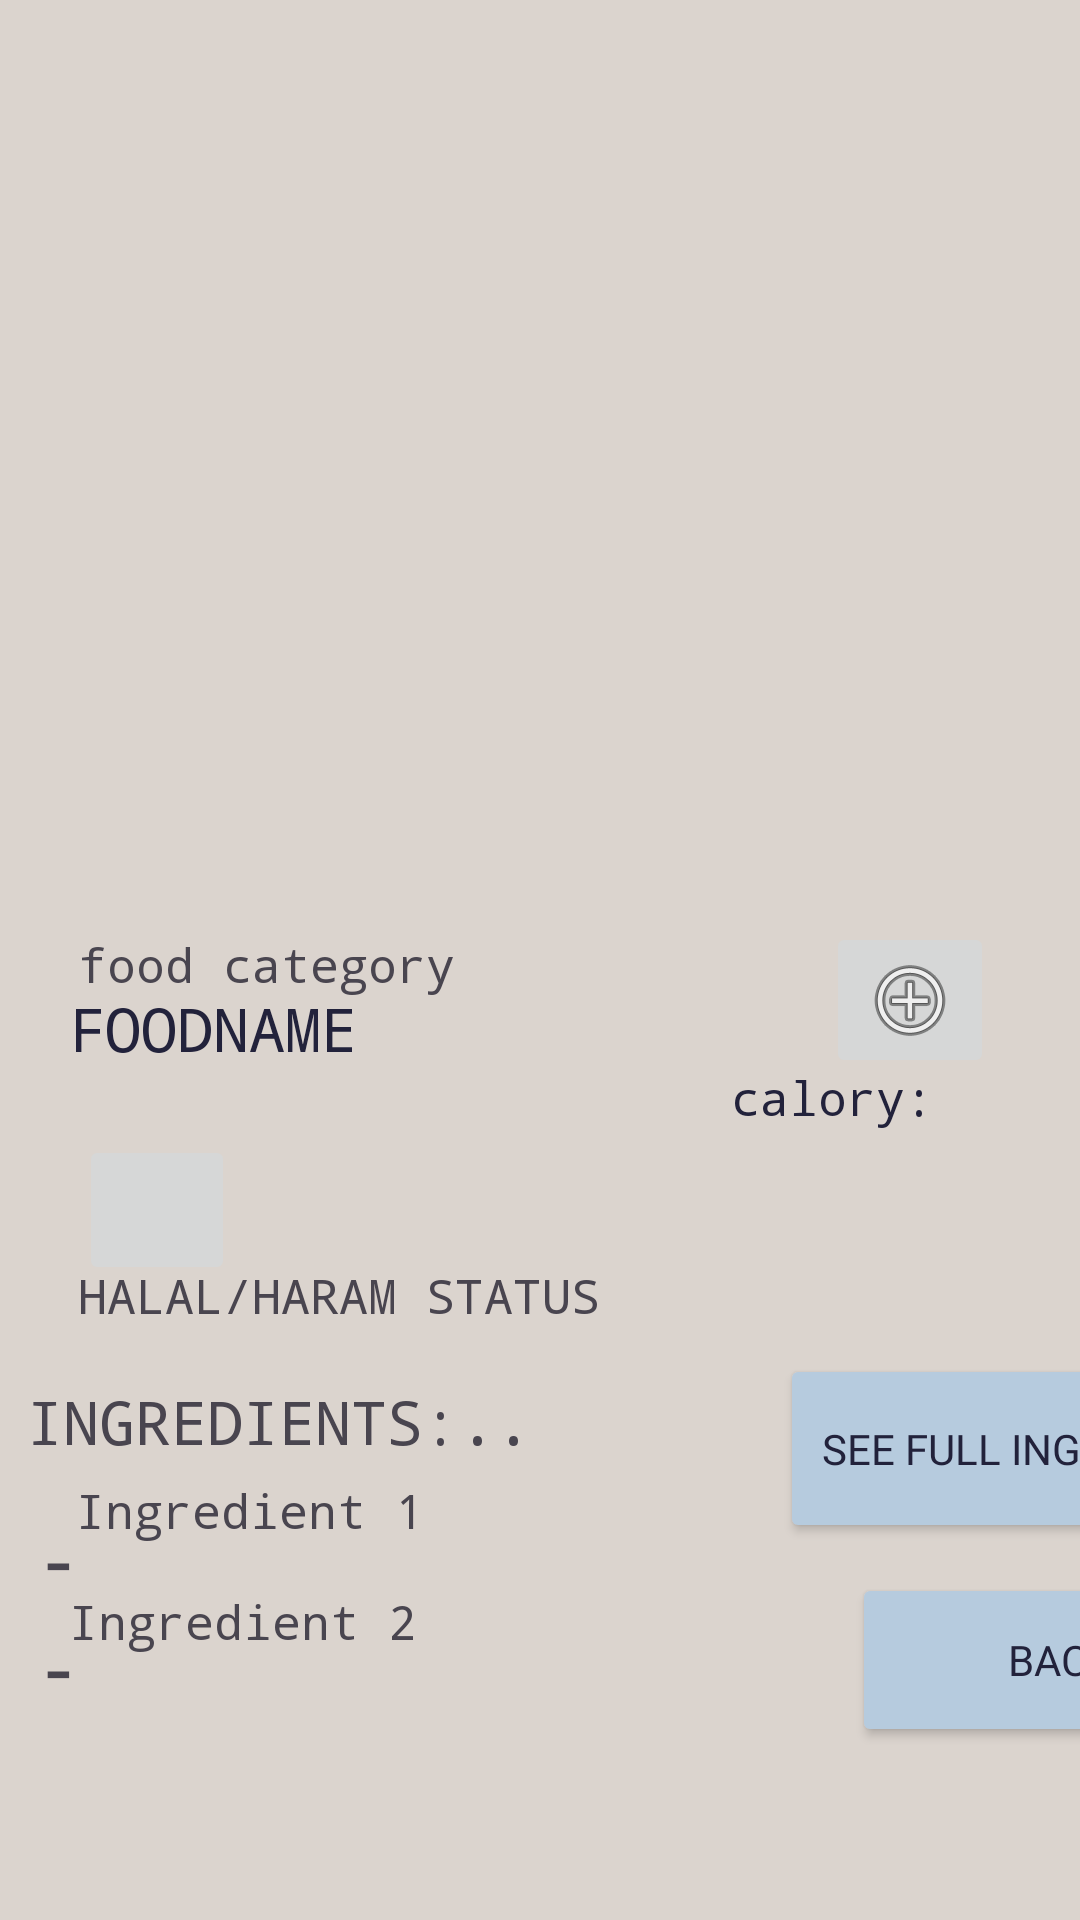

Produce the Android XML layout that renders to this screen, including the resource entries it uses.
<!-- AndroidManifest.xml: application theme Theme.Halalify -->
<!-- res/layout/activity_scannedproductresult.xml -->
<?xml version="1.0" encoding="utf-8"?>
<ScrollView xmlns:android="http://schemas.android.com/apk/res/android"
    xmlns:app="http://schemas.android.com/apk/res-auto"
    xmlns:tools="http://schemas.android.com/tools"
    android:id="@+id/scannedproduct"
    android:layout_width="match_parent"
    android:layout_height="match_parent"
    android:background="@color/beige"
    android:fillViewport="true"
    tools:context=".scannedproductresult">

    <androidx.constraintlayout.widget.ConstraintLayout

        android:layout_width="match_parent"
        android:layout_height="match_parent">

        <ImageView
            android:id="@+id/imageoffood"
            android:layout_width="398dp"
            android:layout_height="342dp"
            android:layout_marginStart="16dp"
            android:layout_marginEnd="16dp"
            android:layout_marginBottom="13dp"
            app:layout_constraintBottom_toBottomOf="parent"
            app:layout_constraintEnd_toEndOf="parent"
            app:layout_constraintHorizontal_bias="0.47"
            app:layout_constraintStart_toStartOf="parent"
            app:layout_constraintTop_toTopOf="parent"
            app:layout_constraintVertical_bias="0.0"
            tools:srcCompat="@tools:sample/avatars" />

        <TextView
            android:id="@+id/textView14"
            android:layout_width="217dp"
            android:layout_height="119dp"
            android:layout_marginEnd="6dp"
            android:fontFamily="monospace"
            android:text="FOODNAME"
            android:textColor="@color/darkpurple"
            android:textSize="20sp"
            app:layout_constraintBottom_toBottomOf="parent"
            app:layout_constraintEnd_toEndOf="parent"
            app:layout_constraintHorizontal_bias="0.169"
            app:layout_constraintStart_toStartOf="parent"
            app:layout_constraintTop_toTopOf="parent"
            app:layout_constraintVertical_bias="0.632" />

        <TextView
            android:id="@+id/textView18"
            android:layout_width="210dp"
            android:layout_height="25dp"
            android:layout_marginBottom="32dp"
            android:fontFamily="monospace"
            android:text="food category"
            android:textSize="16sp"
            app:layout_constraintBottom_toBottomOf="parent"
            app:layout_constraintEnd_toEndOf="parent"
            app:layout_constraintHorizontal_bias="0.173"
            app:layout_constraintStart_toStartOf="parent"
            app:layout_constraintTop_toTopOf="parent"
            app:layout_constraintVertical_bias="0.533" />

        <ImageButton
            android:id="@+id/imageButton4"
            android:layout_width="52dp"
            android:layout_height="50dp"
            android:foregroundGravity="center"
            android:gravity="center"
            android:scaleType="fitCenter"
            android:src="@drawable/exclamation"
            app:layout_constraintBottom_toBottomOf="parent"
            app:layout_constraintEnd_toEndOf="parent"
            app:layout_constraintHorizontal_bias="0.086"
            app:layout_constraintStart_toStartOf="parent"
            app:layout_constraintTop_toTopOf="@+id/imageoffood"
            app:layout_constraintVertical_bias="0.641" />

        <ImageButton
            android:id="@+id/addcalorieshistory"
            android:layout_width="wrap_content"
            android:layout_height="wrap_content"
            android:layout_marginStart="47dp"
            android:layout_marginBottom="60dp"
            app:layout_constraintBottom_toBottomOf="parent"
            app:layout_constraintEnd_toEndOf="parent"
            app:layout_constraintHorizontal_bias="0.889"
            app:layout_constraintStart_toStartOf="parent"
            app:layout_constraintTop_toTopOf="parent"
            app:layout_constraintVertical_bias="0.582"
            app:srcCompat="@android:drawable/ic_menu_add" />

        <TextView
            android:id="@+id/textView19"
            android:layout_width="210dp"
            android:layout_height="37dp"
            android:fontFamily="monospace"
            android:text="HALAL/HARAM STATUS"
            android:textSize="16sp"
            app:layout_constraintBottom_toBottomOf="parent"
            app:layout_constraintEnd_toEndOf="parent"
            app:layout_constraintHorizontal_bias="0.173"
            app:layout_constraintStart_toStartOf="parent"
            app:layout_constraintTop_toTopOf="parent"
            app:layout_constraintVertical_bias="0.698" />

        <TextView
            android:id="@+id/textView21"
            android:layout_width="231dp"
            android:layout_height="39dp"
            android:layout_marginEnd="85dp"
            android:fontFamily="monospace"
            android:text="INGREDIENTS:.."
            android:textSize="20sp"
            app:layout_constraintBottom_toBottomOf="parent"
            app:layout_constraintEnd_toEndOf="parent"
            app:layout_constraintHorizontal_bias="0.205"
            app:layout_constraintStart_toStartOf="parent"
            app:layout_constraintTop_toTopOf="parent"
            app:layout_constraintVertical_bias="0.766" />

        <TextView
            android:id="@+id/textView22"
            android:layout_width="225dp"
            android:layout_height="37dp"
            android:layout_marginBottom="30dp"
            android:fontFamily="monospace"
            android:text="Ingredient 1"
            android:textSize="16sp"
            app:layout_constraintBottom_toBottomOf="parent"
            app:layout_constraintEnd_toEndOf="parent"
            app:layout_constraintHorizontal_bias="0.187"
            app:layout_constraintStart_toStartOf="parent"
            app:layout_constraintTop_toTopOf="parent"
            app:layout_constraintVertical_bias="0.86" />

        <TextView
            android:id="@+id/textView23"
            android:layout_width="226dp"
            android:layout_height="32dp"
            android:fontFamily="monospace"
            android:text="Ingredient 2"
            android:textSize="16sp"
            app:layout_constraintBottom_toBottomOf="parent"
            app:layout_constraintEnd_toEndOf="parent"
            app:layout_constraintHorizontal_bias="0.172"
            app:layout_constraintStart_toStartOf="parent"
            app:layout_constraintTop_toTopOf="parent"
            app:layout_constraintVertical_bias="0.871" />

        <Button
            android:id="@+id/button7"
            android:layout_width="170dp"
            android:layout_height="63dp"
            android:layout_marginStart="260dp"
            android:layout_marginBottom="13dp"
            android:backgroundTint="@color/blue"
            android:fontFamily="@font/aoboshi_one"
            android:text="See Full Ingredient"
            android:textColor="@color/darkpurple"
            android:textSize="14sp"
            app:layout_constraintBottom_toBottomOf="parent"
            app:layout_constraintStart_toStartOf="parent"
            app:layout_constraintTop_toTopOf="parent"
            app:layout_constraintVertical_bias="0.8" />

        <Button
            android:id="@+id/gobackbutton"
            android:layout_width="139dp"
            android:layout_height="58dp"
            android:layout_marginStart="284dp"
            android:layout_marginBottom="36dp"
            android:backgroundTint="@color/blue"
            android:fontFamily="@font/aoboshi_one"
            android:text="Back"
            android:textColor="@color/darkpurple"
            android:textSize="14sp"
            app:layout_constraintBottom_toBottomOf="parent"
            app:layout_constraintStart_toStartOf="parent"
            app:layout_constraintTop_toBottomOf="@+id/button7"
            app:layout_constraintVertical_bias="0.311" />

        <TextView
            android:id="@+id/calorydisplay"
            android:layout_width="103dp"
            android:layout_height="71dp"
            android:fontFamily="monospace"
            android:text="calory:"
            android:textColor="@color/darkpurple"
            android:textSize="16sp"
            app:layout_constraintBottom_toBottomOf="parent"
            app:layout_constraintEnd_toEndOf="parent"
            app:layout_constraintHorizontal_bias="0.948"
            app:layout_constraintStart_toStartOf="parent"
            app:layout_constraintTop_toTopOf="parent"
            app:layout_constraintVertical_bias="0.624" />

        <TextView
            android:id="@+id/textView7"
            android:layout_width="35dp"
            android:layout_height="63dp"
            android:layout_marginTop="36dp"
            android:text="-"
            android:textSize="30sp"
            app:layout_constraintEnd_toEndOf="@+id/textView22"
            app:layout_constraintHorizontal_bias="0.071"
            app:layout_constraintStart_toStartOf="parent"
            app:layout_constraintTop_toBottomOf="@+id/textView21" />

        <TextView
            android:id="@+id/textView10"
            android:layout_width="35dp"
            android:layout_height="63dp"
            android:text="-"
            android:textSize="30sp"
            app:layout_constraintEnd_toEndOf="@+id/textView22"
            app:layout_constraintHorizontal_bias="0.071"
            app:layout_constraintStart_toStartOf="parent"
            app:layout_constraintTop_toBottomOf="@+id/textView21" />

    </androidx.constraintlayout.widget.ConstraintLayout>

</ScrollView>
<!-- resources referenced by this layout -->
<resources>
  <color name="beige">#DBD4CE</color>
  <color name="blue">#B6CBDE</color>
  <color name="darkpurple">#22223b</color>
  <style name="Theme.Halalify" parent="Base.Theme.Halalify" />
  <style name="Base.Theme.Halalify" parent="Theme.Material3.DayNight.NoActionBar">
          
          
      </style>
</resources>
